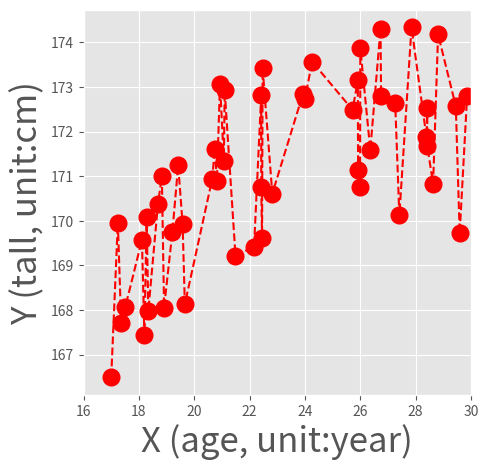

The matplotlib source for this figure:
import numpy as np
import matplotlib.pyplot as plt


def generate_data(n=50):
    np.random.seed(1)
    x_n = n     # data amount
    x_min = 16
    x_max = 30
    bounded = [x_min, x_max]

    x_age = 17 + 13*np.random.rand(x_n)  # 16~30 age
    x_age = np.sort(np.round(x_age, 2))

    para = [170, 108, 0.2]
    y_tall = para[0] - para[1]*np.exp(-para[2]*x_age) + 5*np.random.rand(x_n)
    y_tall = np.round(y_tall, 2)

    return x_age, y_tall, bounded


def mse_line(x, y, w):
    """
    :param x: age data
    :param y: tall data
    :param w: weights
    """
    y_line = w[0]*x + w[1]
    mse = np.mean((y_line - y)**2)

    return mse


def plot_generate_data(x, y, bounded):
    plt.style.use("ggplot")
    plt.figure(figsize=(5, 5))
    plt.plot(x, y, "--o", color="red", markersize=12)
    plt.xlim(bounded[0], bounded[1])
    plt.xlabel("X (age, unit:year)", fontsize=25)
    plt.ylabel("Y (tall, unit:cm)", fontsize=25)
    plt.show()


def main():
    x, y, bounded = generate_data()
    plot_generate_data(x, y, bounded)


if __name__ == "__main__":
    main()
